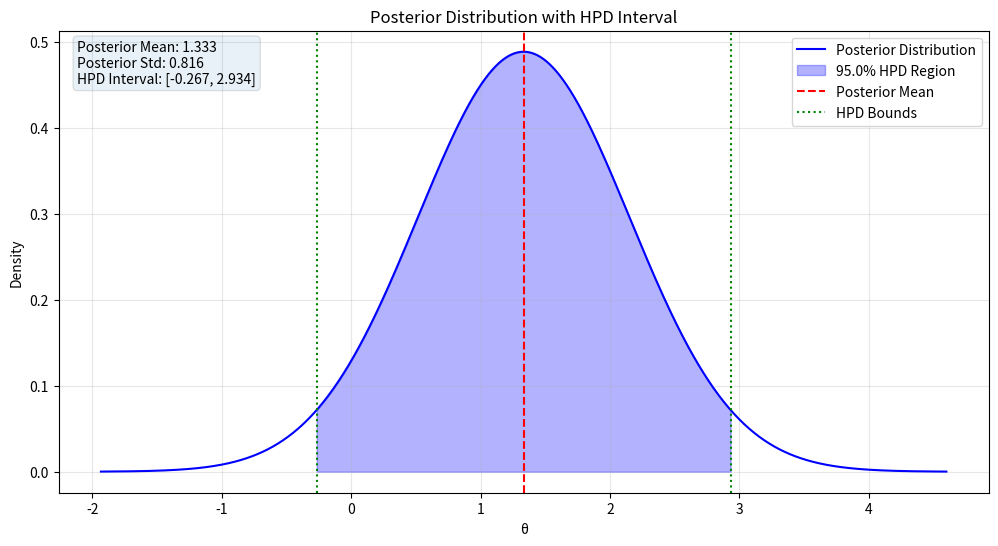

Write Python code to recreate this figure.
import numpy as np
import matplotlib.pyplot as plt
from scipy.stats import norm

def calculate_posterior_params(x, theta_0, phi, phi_0):
    """Calculate posterior mean and standard deviation"""
    precision_sum = 1/phi + 1/phi_0
    posterior_mean = (x/phi + theta_0/phi_0) / precision_sum
    posterior_std = np.sqrt(1/precision_sum)
    return posterior_mean, posterior_std

def calculate_hpd_interval(posterior_mean, posterior_std, alpha=0.05):
    """Calculate the HPD interval for normal distribution"""
    z_value = norm.ppf(1 - alpha/2)
    lower = posterior_mean - z_value * posterior_std
    upper = posterior_mean + z_value * posterior_std
    return lower, upper

def plot_posterior_hpd(x, theta_0, phi, phi_0, alpha=0.05):
    """Plot posterior distribution with HPD interval"""
    # Calculate posterior parameters
    posterior_mean, posterior_std = calculate_posterior_params(x, theta_0, phi, phi_0)
    lower_hpd, upper_hpd = calculate_hpd_interval(posterior_mean, posterior_std, alpha)
    
    # Create range for plotting
    theta_range = np.linspace(posterior_mean - 4*posterior_std,
                            posterior_mean + 4*posterior_std, 1000)
    posterior = norm.pdf(theta_range, posterior_mean, posterior_std)
    
    # Create plot
    plt.figure(figsize=(12, 6))
    plt.plot(theta_range, posterior, 'b-', label='Posterior Distribution')
    
    # Shade HPD region
    hpd_region = np.logical_and(theta_range >= lower_hpd, theta_range <= upper_hpd)
    plt.fill_between(theta_range[hpd_region], posterior[hpd_region], 
                     alpha=0.3, color='blue', label=f'{100*(1-alpha)}% HPD Region')
    
    # Add vertical lines
    plt.axvline(x=posterior_mean, color='r', linestyle='--', 
                label='Posterior Mean')
    plt.axvline(x=lower_hpd, color='g', linestyle=':', label='HPD Bounds')
    plt.axvline(x=upper_hpd, color='g', linestyle=':')
    
    # Add annotations
    plt.title('Posterior Distribution with HPD Interval')
    plt.xlabel('θ')
    plt.ylabel('Density')
    
    # Add text box with calculations
    textstr = f'Posterior Mean: {posterior_mean:.3f}\n'
    textstr += f'Posterior Std: {posterior_std:.3f}\n'
    textstr += f'HPD Interval: [{lower_hpd:.3f}, {upper_hpd:.3f}]'
    plt.text(0.02, 0.98, textstr, transform=plt.gca().transAxes,
             verticalalignment='top', bbox=dict(boxstyle='round', alpha=0.1))
    
    plt.legend()
    plt.grid(True, alpha=0.3)
    plt.show()

# Example usage
x = 2.0          # observed value
theta_0 = 0.0    # prior mean
phi = 1.0        # likelihood variance
phi_0 = 2.0      # prior variance
alpha = 0.05     # for 95% HPD interval

plot_posterior_hpd(x, theta_0, phi, phi_0, alpha)
print("HPD interval calculation demonstration:")
posterior_mean, posterior_std = calculate_posterior_params(x, theta_0, phi, phi_0)
lower, upper = calculate_hpd_interval(posterior_mean, posterior_std)
print(f"95% HPD interval: [{lower:.3f}, {upper:.3f}]")